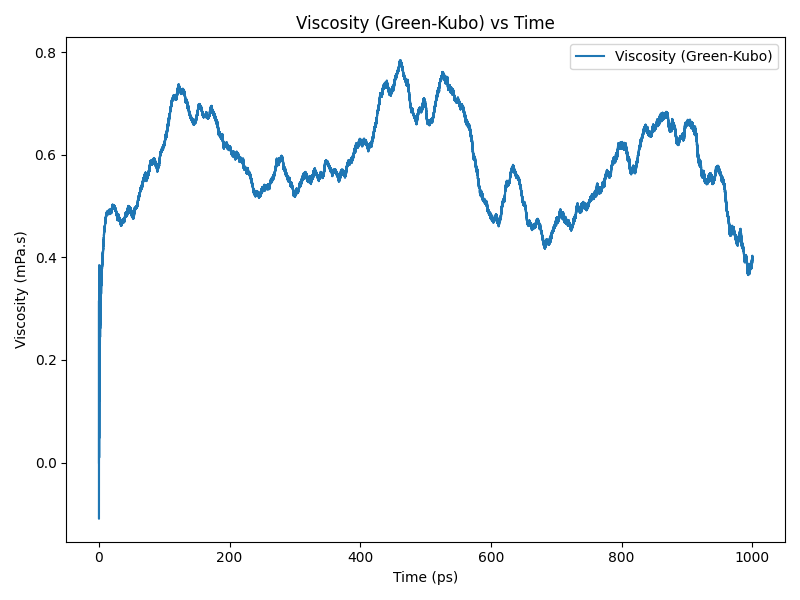

Source data for this figure (header and first rows):
time(ps), viscosity(Pa.s)
0.0, 0.0
0.2, 0.0001711
0.4, 0.0002814
0.6, 0.0002458
0.8, 0.0001557
1.0, 0.0002165
1.2, 0.0002916
1.4, 0.0002651
1.6, 0.0002932
1.8, 0.0003324
2.0, 0.0002825
2.2, 0.0002691
2.4, 0.0003195
2.6, 0.0003336
2.8, 0.0003284
3.0, 0.0003434
3.2, 0.0003482
3.4, 0.0003429
3.6, 0.0003475
3.8, 0.0003611
4.0, 0.0003697
4.2, 0.0003735
4.4, 0.0003786
4.6, 0.0003774
4.8, 0.0003784
5.0, 0.0003889
5.2, 0.0003955
5.4, 0.0003979
5.6, 0.000403
5.8, 0.0004061
6.0, 0.0004052
6.2, 0.0004086
6.4, 0.0004183
6.6, 0.0004225
6.8, 0.0004244
7.0, 0.0004303
7.2, 0.0004338
7.4, 0.0004372
7.6, 0.0004438
7.8, 0.0004475
8.0, 0.0004493
8.2, 0.0004524
8.4, 0.0004555
8.6, 0.0004564
8.8, 0.0004584
9.0, 0.0004621
9.2, 0.0004614
9.4, 0.0004644
9.6, 0.0004686
9.8, 0.0004694
10.0, 0.0004705
10.2, 0.0004741
10.4, 0.0004762
10.6, 0.0004791
10.8, 0.0004801
11.0, 0.00048
11.2, 0.0004814
11.4, 0.0004824
11.6, 0.0004837
11.8, 0.000486
... 4,940 more rows
